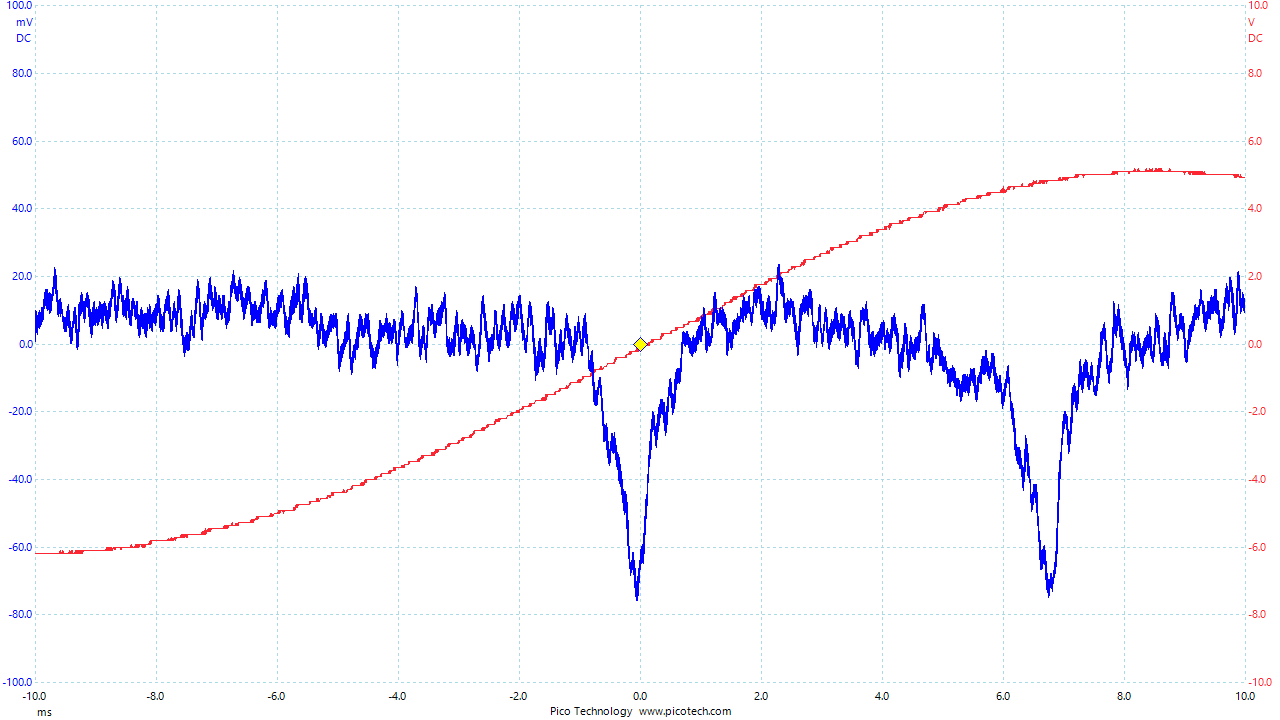

The table this chart was drawn from, first rows:
Time, Channel A, Channel B
(ms), (mV), (V)
-10.01, 0.9156, -6.179
-10.01, 7.23, -6.179
-9.999, 6.326, -6.179
-9.993, 9.934, -6.179
-9.987, 8.13, -6.179
-9.98, 8.13, -6.179
-9.974, 7.23, -6.179
-9.967, 2.719, -6.179
-9.961, 7.23, -6.179
-9.955, 5.426, -6.179
-9.948, 9.03, -6.179
-9.942, 7.23, -6.179
-9.935, 9.03, -6.179
-9.929, 9.934, -6.179
-9.923, 4.523, -6.179
-9.916, 9.03, -6.179
-9.91, 5.426, -6.179
-9.903, 9.03, -6.179
-9.897, 6.326, -6.179
-9.891, 8.13, -6.179
-9.884, 10.83, -6.179
-9.878, 7.23, -6.179
-9.871, 10.83, -6.179
-9.865, 9.03, -6.179
-9.859, 13.54, -6.179
-9.852, 10.83, -6.179
-9.846, 11.74, -6.179
-9.839, 16.25, -6.179
-9.833, 11.74, -6.179
-9.827, 14.44, -6.179
-9.82, 10.83, -6.179
-9.814, 16.25, -6.179
-9.807, 11.74, -6.179
-9.801, 11.74, -6.179
-9.795, 16.25, -6.179
-9.788, 9.934, -6.179
-9.782, 11.74, -6.179
-9.775, 10.83, -6.179
-9.769, 12.64, -6.179
-9.763, 10.83, -6.179
-9.756, 9.03, -6.179
-9.75, 15.34, -6.179
-9.743, 9.934, -6.179
-9.737, 12.64, -6.179
-9.731, 11.74, -6.179
-9.724, 15.34, -6.179
-9.718, 15.34, -6.179
-9.711, 13.54, -6.179
-9.705, 18.05, -6.179
-9.699, 14.44, -6.179
-9.692, 18.05, -6.179
-9.686, 18.05, -6.179
-9.679, 22.56, -6.179
-9.673, 21.66, -6.179
-9.667, 18.05, -6.179
-9.66, 21.66, -6.179
-9.654, 15.34, -6.179
-9.647, 16.25, -6.179
-9.641, 12.64, -6.179
... 3,070 more rows
